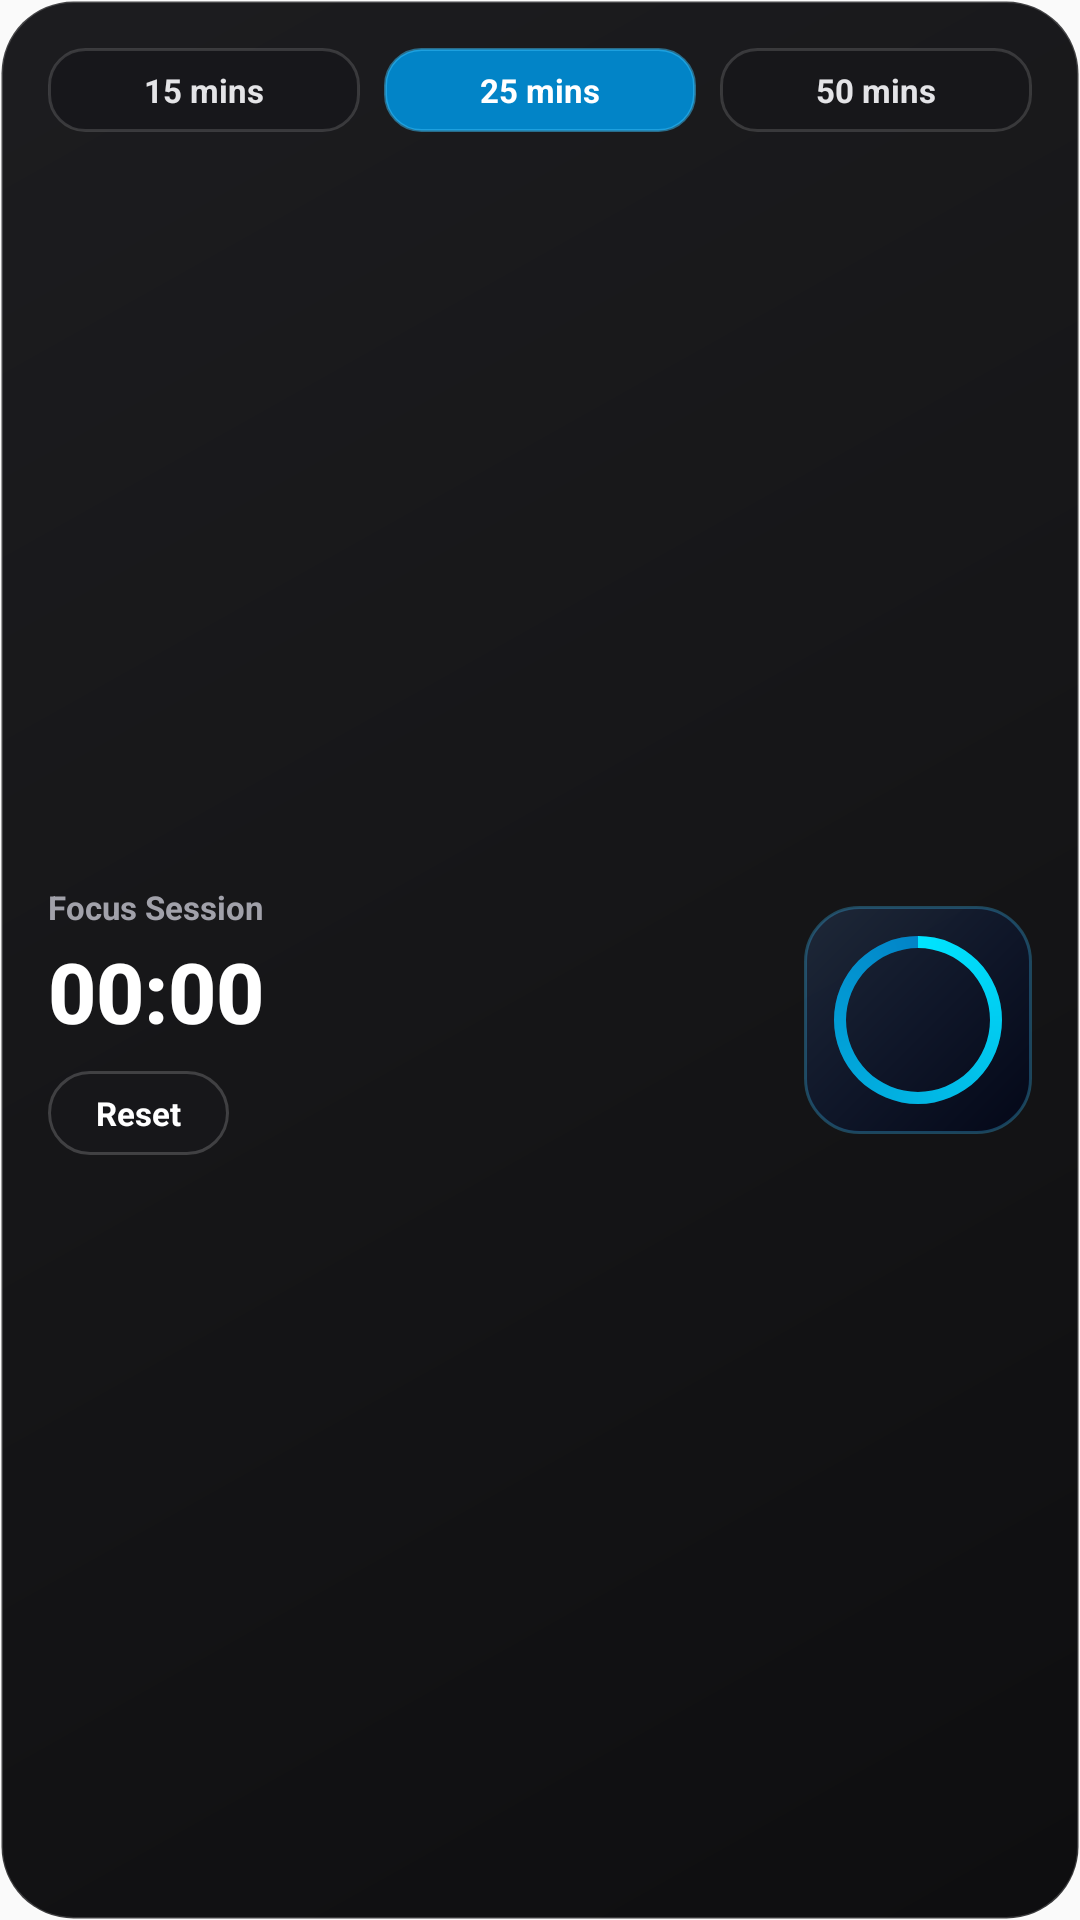

This screen was rendered from an Android layout file. Write that file and the resources it references.
<!-- AndroidManifest.xml: application theme AppTheme -->
<!-- res/layout/taskify_timer_widget.xml -->
<?xml version="1.0" encoding="utf-8"?>
<LinearLayout xmlns:android="http://schemas.android.com/apk/res/android"
    android:id="@+id/widget_timer_root"
    android:layout_width="match_parent"
    android:layout_height="match_parent"
    android:orientation="vertical"
    android:padding="16dp"
    android:background="@drawable/taskify_widget_background">

    
    <LinearLayout
        android:id="@+id/timer_preset_row"
        android:layout_width="match_parent"
        android:layout_height="28dp"
        android:layout_marginBottom="12dp"
        android:orientation="horizontal"
        android:gravity="center_vertical">

        <TextView
            android:id="@+id/btn_preset_15"
            android:layout_width="0dp"
            android:layout_height="match_parent"
            android:layout_weight="1"
            android:layout_marginRight="4dp"
            android:layout_marginEnd="4dp"
            android:gravity="center"
            android:text="15 mins"
            android:textColor="#E4E4E7"
            android:textSize="11sp"
            android:textStyle="bold"
            android:background="@drawable/taskify_timer_chip_bg" />

        <TextView
            android:id="@+id/btn_preset_25"
            android:layout_width="0dp"
            android:layout_height="match_parent"
            android:layout_weight="1"
            android:layout_marginLeft="4dp"
            android:layout_marginStart="4dp"
            android:layout_marginRight="4dp"
            android:layout_marginEnd="4dp"
            android:gravity="center"
            android:text="25 mins"
            android:textColor="#FFFFFF"
            android:textSize="11sp"
            android:textStyle="bold"
            android:background="@drawable/taskify_timer_chip_active_bg" />

        <TextView
            android:id="@+id/btn_preset_50"
            android:layout_width="0dp"
            android:layout_height="match_parent"
            android:layout_weight="1"
            android:layout_marginLeft="4dp"
            android:layout_marginStart="4dp"
            android:gravity="center"
            android:text="50 mins"
            android:textColor="#E4E4E7"
            android:textSize="11sp"
            android:textStyle="bold"
            android:background="@drawable/taskify_timer_chip_bg" />
    </LinearLayout>

    
    <LinearLayout
        android:layout_width="match_parent"
        android:layout_height="0dp"
        android:layout_weight="1"
        android:orientation="horizontal"
        android:gravity="center_vertical">

        
        <LinearLayout
            android:layout_width="0dp"
            android:layout_height="match_parent"
            android:layout_weight="1"
            android:orientation="vertical"
            android:gravity="center_vertical">

            <TextView
                android:layout_width="wrap_content"
                android:layout_height="wrap_content"
                android:text="Focus Session"
                android:textColor="#A1A1AA"
                android:textSize="11sp"
                android:textStyle="bold" />

            
            <Chronometer
                android:id="@+id/timer_chronometer"
                android:layout_width="wrap_content"
                android:layout_height="wrap_content"
                android:layout_marginTop="2dp"
                android:layout_marginBottom="8dp"
                android:textColor="#FFFFFF"
                android:textSize="28sp"
                android:textStyle="bold"
                android:fontFamily="sans-serif-medium" />

            
            <TextView
                android:id="@+id/btn_timer_stop"
                android:layout_width="wrap_content"
                android:layout_height="28dp"
                android:gravity="center"
                android:paddingLeft="16dp"
                android:paddingRight="16dp"
                android:paddingStart="16dp"
                android:paddingEnd="16dp"
                android:text="Reset"
                android:textColor="#FFFFFF"
                android:textSize="11sp"
                android:textStyle="bold"
                android:background="@drawable/taskify_timer_stop_btn" />
        </LinearLayout>

        
        <FrameLayout
            android:id="@+id/btn_timer_toggle"
            android:layout_width="76dp"
            android:layout_height="76dp"
            android:layout_gravity="center_vertical"
            android:background="@drawable/taskify_timer_accent_card">

            <ProgressBar
                android:id="@+id/timer_progress_ring"
                style="?android:attr/progressBarStyleHorizontal"
                android:layout_width="60dp"
                android:layout_height="60dp"
                android:layout_gravity="center"
                android:indeterminate="false"
                android:max="100"
                android:progress="100"
                android:progressDrawable="@drawable/taskify_timer_circular_progress" />

            <ImageView
                android:id="@+id/btn_timer_icon"
                android:layout_width="24dp"
                android:layout_height="24dp"
                android:layout_gravity="center"
                android:src="@drawable/taskify_ic_timer_play" />
        </FrameLayout>
    </LinearLayout>
</LinearLayout>
<!-- resources referenced by this layout -->
<resources>
  <!-- drawable taskify_timer_accent_card (drawable) -->
  <?xml version="1.0" encoding="utf-8"?>
  <shape xmlns:android="http://schemas.android.com/apk/res/android"
      android:shape="rectangle">
      
      <gradient
          android:startColor="#E61E293B"
          android:centerColor="#E60F172A"
          android:endColor="#E6020617"
          android:angle="315"
          android:type="linear" />
      <corners android:radius="18dp" />
      <stroke
          android:width="1dp"
          android:color="#4D38BDF8" />
  </shape>
  <!-- drawable taskify_timer_chip_active_bg (drawable) -->
  <?xml version="1.0" encoding="utf-8"?>
  <shape xmlns:android="http://schemas.android.com/apk/res/android"
      android:shape="rectangle">
      <solid android:color="#0284C7" />
      <corners android:radius="12dp" />
      <stroke
          android:width="1dp"
          android:color="#8038BDF8" />
  </shape>
  <!-- drawable taskify_timer_chip_bg (drawable) -->
  <?xml version="1.0" encoding="utf-8"?>
  <shape xmlns:android="http://schemas.android.com/apk/res/android"
      android:shape="rectangle">
      <solid android:color="#F218181B" />
      <corners android:radius="12dp" />
      <stroke
          android:width="1dp"
          android:color="#24FFFFFF" />
  </shape>
  <!-- drawable taskify_timer_circular_progress (drawable) -->
  <?xml version="1.0" encoding="utf-8"?>
  <layer-list xmlns:android="http://schemas.android.com/apk/res/android">
      <item android:id="@android:id/background">
          <shape
              android:shape="ring"
              android:innerRadius="24dp"
              android:thickness="4dp"
              android:useLevel="false">
              <solid android:color="#2038BDF8" />
          </shape>
      </item>
      <item android:id="@android:id/progress">
          <rotate
              android:fromDegrees="270"
              android:toDegrees="270"
              android:pivotX="50%"
              android:pivotY="50%">
              <shape
                  android:shape="ring"
                  android:innerRadius="24dp"
                  android:thickness="4dp"
                  android:useLevel="true">
                  <gradient
                      android:startColor="#00E5FF"
                      android:endColor="#0284C7"
                      android:type="sweep"
                      android:useLevel="false" />
              </shape>
          </rotate>
      </item>
  </layer-list>
  <!-- drawable taskify_timer_stop_btn (drawable) -->
  <?xml version="1.0" encoding="utf-8"?>
  <shape xmlns:android="http://schemas.android.com/apk/res/android"
      android:shape="rectangle">
      <solid android:color="#F218181B" />
      <corners android:radius="14dp" />
      <stroke
          android:width="1dp"
          android:color="#2EFFFFFF" />
  </shape>
  <!-- drawable taskify_widget_background (drawable) -->
  <?xml version="1.0" encoding="utf-8"?>
  <shape xmlns:android="http://schemas.android.com/apk/res/android"
      android:shape="rectangle">
      
      <gradient
          android:startColor="#FA18181B"
          android:centerColor="#FA111113"
          android:endColor="#FA09090B"
          android:angle="315"
          android:type="linear" />
      <corners android:radius="24dp" />
      
      <stroke
          android:width="1dp"
          android:color="#2EFFFFFF" />
  </shape>
  <style name="AppTheme" parent="Theme.AppCompat.Light.DarkActionBar">
          
          <item name="colorPrimary">@color/colorPrimary</item>
          <item name="colorPrimaryDark">@color/colorPrimaryDark</item>
          <item name="colorAccent">@color/colorAccent</item>
      </style>
  <!-- not gathered from this repository: default colours our renderer supplied (Android Studio template values) -->
  <color name="colorPrimary">#FF6200EE</color>
  <color name="colorPrimaryDark">#FF3700B3</color>
  <color name="colorAccent">#FF03DAC5</color>
</resources>
